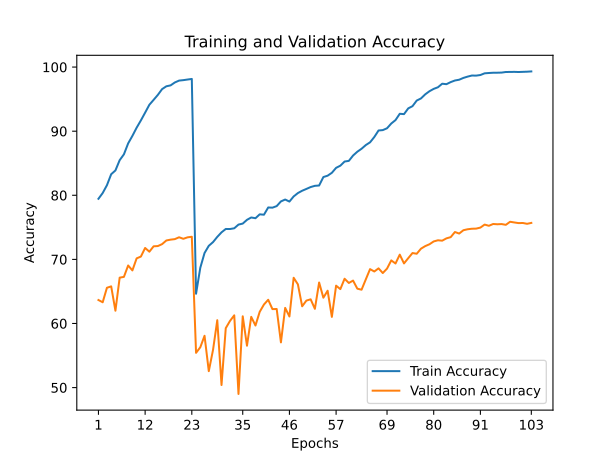

The data file committed next to this chart (first rows):
train_accuracy; train_loss; valid_accuracy; valid_loss
79,4540; 0,6738; 63,6600; 1,4466
80,3540; 0,6443; 63,3100; 1,4213
81,5700; 0,6033; 65,5700; 1,3471
83,2860; 0,5485; 65,7900; 1,3385
83,8740; 0,5252; 61,9900; 1,5574
85,4760; 0,4834; 67,1500; 1,3304
86,3900; 0,4444; 67,2700; 1,3835
88,0960; 0,3893; 69,0500; 1,2450
89,2680; 0,3557; 68,2800; 1,2830
90,5460; 0,3161; 70,1600; 1,2340
91,6800; 0,2787; 70,4400; 1,1969
92,8940; 0,2430; 71,7800; 1,1904
94,1280; 0,2088; 71,2000; 1,1965
94,8880; 0,1799; 72,0400; 1,1857
95,6680; 0,1557; 72,0800; 1,1877
96,5660; 0,1315; 72,3800; 1,1859
97,0040; 0,1184; 72,9500; 1,1408
97,1480; 0,1094; 73,0800; 1,1054
97,6020; 0,0989; 73,1600; 1,1072
97,8940; 0,0884; 73,4500; 1,1010
97,9640; 0,0858; 73,2100; 1,1315
98,0600; 0,0825; 73,4400; 1,1041
98,1500; 0,0793; 73,5300; 1,0912
64,6400; 1,2297; 55,4200; 1,7449
68,6960; 1,0613; 56,2900; 1,7355
70,9960; 0,9744; 58,0800; 1,5786
72,1180; 0,9399; 52,5600; 1,9508
72,6960; 0,9224; 55,8800; 1,7446
73,5100; 0,8921; 60,5100; 1,5252
74,2200; 0,8625; 50,4000; 2,1830
74,7460; 0,8458; 59,2700; 1,6344
74,7380; 0,8401; 60,4000; 1,5981
74,8520; 0,8360; 61,2700; 1,5195
75,4300; 0,8125; 49,0000; 2,1614
75,5840; 0,8059; 61,1200; 1,4976
76,1700; 0,7915; 56,5300; 1,8159
76,5380; 0,7801; 61,0300; 1,5868
76,4220; 0,7784; 59,6800; 1,5729
77,0300; 0,7635; 61,8200; 1,5105
76,9680; 0,7595; 62,9600; 1,4599
78,0980; 0,7206; 63,7000; 1,4346
78,0700; 0,7260; 62,2400; 1,4558
78,3120; 0,7063; 62,2600; 1,4941
79,0440; 0,6872; 57,0500; 1,7503
79,3380; 0,6815; 62,4300; 1,4598
79,0200; 0,6826; 61,0900; 1,5542
79,8200; 0,6634; 67,1300; 1,2936
80,3480; 0,6374; 66,1000; 1,3596
80,7080; 0,6288; 62,6800; 1,4799
80,9920; 0,6216; 63,5700; 1,4184
81,2840; 0,6085; 63,7700; 1,4580
81,4760; 0,6081; 62,2900; 1,5444
81,5260; 0,5991; 66,3900; 1,3501
82,8460; 0,5634; 64,0200; 1,4859
83,0560; 0,5500; 65,1100; 1,4085
83,5080; 0,5369; 61,0300; 1,6207
84,2800; 0,5194; 65,9000; 1,3332
84,6200; 0,5037; 65,3600; 1,4243
85,2660; 0,4760; 66,9800; 1,3676
85,3680; 0,4721; 66,3200; 1,3675
... 43 more rows
